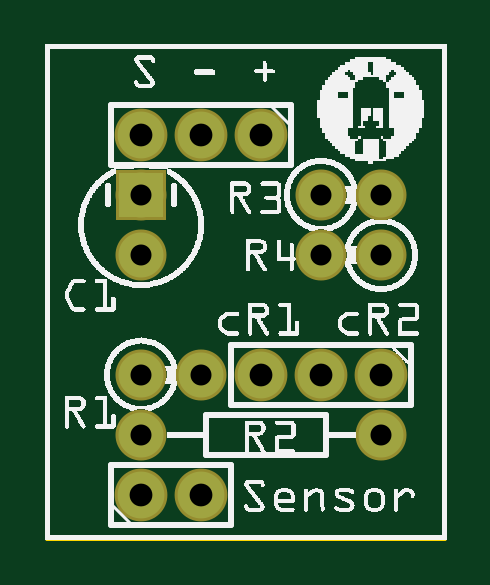
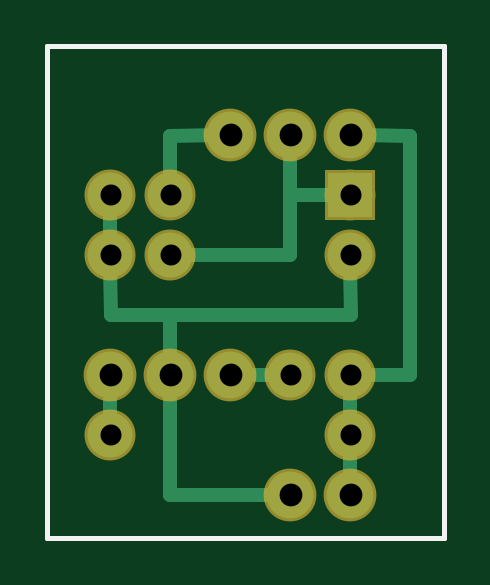
Circuit board: 8 layer files. Board 16.8 x 20.8 mm.
- outline: Sensor de Corrente SCT013_contour.gm1 (390 bytes)
- bottom_copper: Sensor de Corrente SCT013_copperBottom.gbl (1329 bytes)
- top_copper: Sensor de Corrente SCT013_copperTop.gtl (600 bytes)
- drill: Sensor de Corrente SCT013_drill.txt (426 bytes)
- bottom_mask: Sensor de Corrente SCT013_maskBottom.gbs (596 bytes)
- top_mask: Sensor de Corrente SCT013_maskTop.gts (596 bytes)
- bottom_silk: Sensor de Corrente SCT013_silkBottom.gbo (378 bytes)
- top_silk: Sensor de Corrente SCT013_silkTop.gto (126306 bytes)

=== outline: Sensor de Corrente SCT013_contour.gm1 ===
G04 MADE WITH FRITZING*
G04 WWW.FRITZING.ORG*
G04 DOUBLE SIDED*
G04 HOLES PLATED*
G04 CONTOUR ON CENTER OF CONTOUR VECTOR*
%ASAXBY*%
%FSLAX23Y23*%
%MOIN*%
%OFA0B0*%
%SFA1.0B1.0*%
%ADD10R,0.669291X0.826772*%
%ADD11C,0.008000*%
%ADD10C,0.008*%
%LNCONTOUR*%
G90*
G70*
G54D10*
G54D11*
X4Y823D02*
X665Y823D01*
X665Y4D01*
X4Y4D01*
X4Y823D01*
D02*
G04 End of contour*
M02*
=== bottom_copper: Sensor de Corrente SCT013_copperBottom.gbl ===
G04 MADE WITH FRITZING*
G04 WWW.FRITZING.ORG*
G04 DOUBLE SIDED*
G04 HOLES PLATED*
G04 CONTOUR ON CENTER OF CONTOUR VECTOR*
%ASAXBY*%
%FSLAX23Y23*%
%MOIN*%
%OFA0B0*%
%SFA1.0B1.0*%
%ADD10C,0.075000*%
%ADD11C,0.078000*%
%ADD12R,0.075000X0.075000*%
%ADD13C,0.024000*%
%LNCOPPER0*%
G90*
G70*
G54D10*
X560Y475D03*
X460Y475D03*
X460Y575D03*
X560Y575D03*
X160Y575D03*
X160Y475D03*
X160Y275D03*
X260Y275D03*
X160Y175D03*
X560Y175D03*
G54D11*
X560Y275D03*
X460Y275D03*
X360Y275D03*
X160Y75D03*
X260Y75D03*
X360Y675D03*
X260Y675D03*
X160Y675D03*
G54D12*
X160Y575D03*
G54D13*
X60Y674D02*
X141Y675D01*
D02*
X60Y275D02*
X60Y674D01*
D02*
X142Y275D02*
X60Y275D01*
D02*
X260Y575D02*
X177Y575D01*
D02*
X260Y656D02*
X260Y575D01*
D02*
X460Y674D02*
X460Y592D01*
D02*
X379Y675D02*
X460Y674D01*
D02*
X460Y375D02*
X159Y375D01*
D02*
X159Y375D02*
X160Y457D01*
D02*
X260Y475D02*
X442Y475D01*
D02*
X260Y575D02*
X260Y475D01*
D02*
X560Y492D02*
X560Y557D01*
D02*
X559Y375D02*
X560Y457D01*
D02*
X460Y375D02*
X559Y375D01*
D02*
X460Y294D02*
X460Y375D01*
D02*
X460Y75D02*
X279Y75D01*
D02*
X460Y256D02*
X460Y75D01*
D02*
X560Y256D02*
X560Y192D01*
D02*
X160Y257D02*
X160Y192D01*
D02*
X160Y157D02*
X160Y94D01*
D02*
X277Y275D02*
X341Y275D01*
G04 End of Copper0*
M02*
=== top_copper: Sensor de Corrente SCT013_copperTop.gtl ===
G04 MADE WITH FRITZING*
G04 WWW.FRITZING.ORG*
G04 DOUBLE SIDED*
G04 HOLES PLATED*
G04 CONTOUR ON CENTER OF CONTOUR VECTOR*
%ASAXBY*%
%FSLAX23Y23*%
%MOIN*%
%OFA0B0*%
%SFA1.0B1.0*%
%ADD10C,0.075000*%
%ADD11C,0.078000*%
%ADD12R,0.075000X0.075000*%
%LNCOPPER1*%
G90*
G70*
G54D10*
X560Y475D03*
X460Y475D03*
X460Y575D03*
X560Y575D03*
X160Y575D03*
X160Y475D03*
X160Y275D03*
X260Y275D03*
X160Y175D03*
X560Y175D03*
G54D11*
X560Y275D03*
X460Y275D03*
X360Y275D03*
X160Y75D03*
X260Y75D03*
X360Y675D03*
X260Y675D03*
X160Y675D03*
G54D12*
X160Y575D03*
G04 End of Copper1*
M02*
=== drill: Sensor de Corrente SCT013_drill.txt ===
; NON-PLATED HOLES START AT T1
; THROUGH (PLATED) HOLES START AT T100
M48
INCH
T100C0.038000
T101C0.035000
%
T100
X002596Y006748
X001596Y000748
X002596Y000748
X001596Y006748
X005596Y002748
X004596Y002748
X003596Y002748
X003596Y006748
T101
X004596Y005748
X002596Y002748
X005596Y005748
X005596Y001748
X001596Y001748
X001596Y002748
X001596Y004748
X005596Y004748
X004596Y004748
X001596Y005748
T00
M30

=== bottom_mask: Sensor de Corrente SCT013_maskBottom.gbs ===
G04 MADE WITH FRITZING*
G04 WWW.FRITZING.ORG*
G04 DOUBLE SIDED*
G04 HOLES PLATED*
G04 CONTOUR ON CENTER OF CONTOUR VECTOR*
%ASAXBY*%
%FSLAX23Y23*%
%MOIN*%
%OFA0B0*%
%SFA1.0B1.0*%
%ADD10C,0.085000*%
%ADD11C,0.088000*%
%ADD12R,0.085000X0.085000*%
%LNMASK0*%
G90*
G70*
G54D10*
X560Y475D03*
X460Y475D03*
X460Y575D03*
X560Y575D03*
X160Y575D03*
X160Y475D03*
X160Y275D03*
X260Y275D03*
X160Y175D03*
X560Y175D03*
G54D11*
X560Y275D03*
X460Y275D03*
X360Y275D03*
X160Y75D03*
X260Y75D03*
X360Y675D03*
X260Y675D03*
X160Y675D03*
G54D12*
X160Y575D03*
G04 End of Mask0*
M02*
=== top_mask: Sensor de Corrente SCT013_maskTop.gts ===
G04 MADE WITH FRITZING*
G04 WWW.FRITZING.ORG*
G04 DOUBLE SIDED*
G04 HOLES PLATED*
G04 CONTOUR ON CENTER OF CONTOUR VECTOR*
%ASAXBY*%
%FSLAX23Y23*%
%MOIN*%
%OFA0B0*%
%SFA1.0B1.0*%
%ADD10C,0.085000*%
%ADD11C,0.088000*%
%ADD12R,0.085000X0.085000*%
%LNMASK1*%
G90*
G70*
G54D10*
X560Y475D03*
X460Y475D03*
X460Y575D03*
X560Y575D03*
X160Y575D03*
X160Y475D03*
X160Y275D03*
X260Y275D03*
X160Y175D03*
X560Y175D03*
G54D11*
X560Y275D03*
X460Y275D03*
X360Y275D03*
X160Y75D03*
X260Y75D03*
X360Y675D03*
X260Y675D03*
X160Y675D03*
G54D12*
X160Y575D03*
G04 End of Mask1*
M02*
=== bottom_silk: Sensor de Corrente SCT013_silkBottom.gbo ===
G04 MADE WITH FRITZING*
G04 WWW.FRITZING.ORG*
G04 DOUBLE SIDED*
G04 HOLES PLATED*
G04 CONTOUR ON CENTER OF CONTOUR VECTOR*
%ASAXBY*%
%FSLAX23Y23*%
%MOIN*%
%OFA0B0*%
%SFA1.0B1.0*%
%ADD10R,0.669291X0.826772X0.653291X0.810772*%
%ADD11C,0.008000*%
%LNSILK0*%
G90*
G70*
G54D11*
X4Y823D02*
X665Y823D01*
X665Y4D01*
X4Y4D01*
X4Y823D01*
D02*
G04 End of Silk0*
M02*
=== top_silk: Sensor de Corrente SCT013_silkTop.gto (126306 bytes, source omitted) ===
